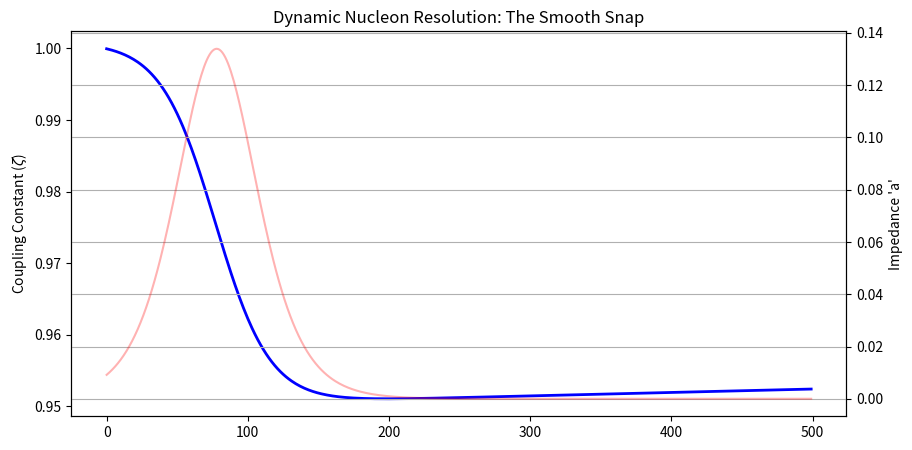

Python code for this plot:
import numpy as np
import matplotlib.pyplot as plt

class Nucleon:
    def __init__(self, x_pos, velocity):
        self.x = x_pos
        self.v = velocity
        self.zeta = 1.0 # Start as Proton
        
    def get_forces(self, other):
        dist = abs(self.x - other.x)
        # Softer exponential potential for collision
        # No longer an infinite spike
        return 0.5 * np.exp(-(dist - 0.2) * 10) 

# --- Simulation Setup ---
p1 = Nucleon(0, 0)
p2 = Nucleon(0.6, -0.005) # Slower approach for better resolution

history = {"zeta": [], "dist": [], "a": []}

for t in range(500):
    force = p2.get_forces(p1)
    
    # 1. Physics: Integration
    p2.v += force * 0.001
    p2.x += p2.v
    
    # 2. Dynamics: Zeta with Damping (The "Snap" Curve)
    # Torque sensitivity scaled down significantly
    torque = force * 0.005 
    
    # Differential equation: Zeta moves toward 0 when force is high
    # Moves toward 1 when force is low (relaxation)
    p2.zeta += (-torque * p2.zeta) + (0.0001 * (1.0 - p2.zeta))
    p2.zeta = np.clip(p2.zeta, 0.0, 1.0)
    
    # Track
    history["zeta"].append(p2.zeta)
    history["a"].append(force)

# --- Visualization ---
fig, ax1 = plt.subplots(figsize=(10, 5))
ax1.plot(history["zeta"], label='Zeta (Tilt)', color='blue', linewidth=2)
ax1.set_ylabel("Coupling Constant ($\zeta$)")
ax2 = ax1.twinx()
ax2.plot(history["a"], label='Emergent Impedance (a)', color='red', alpha=0.3)
ax2.set_ylabel("Impedance 'a'")
plt.title("Dynamic Nucleon Resolution: The Smooth Snap")
plt.grid(True)
plt.show()
